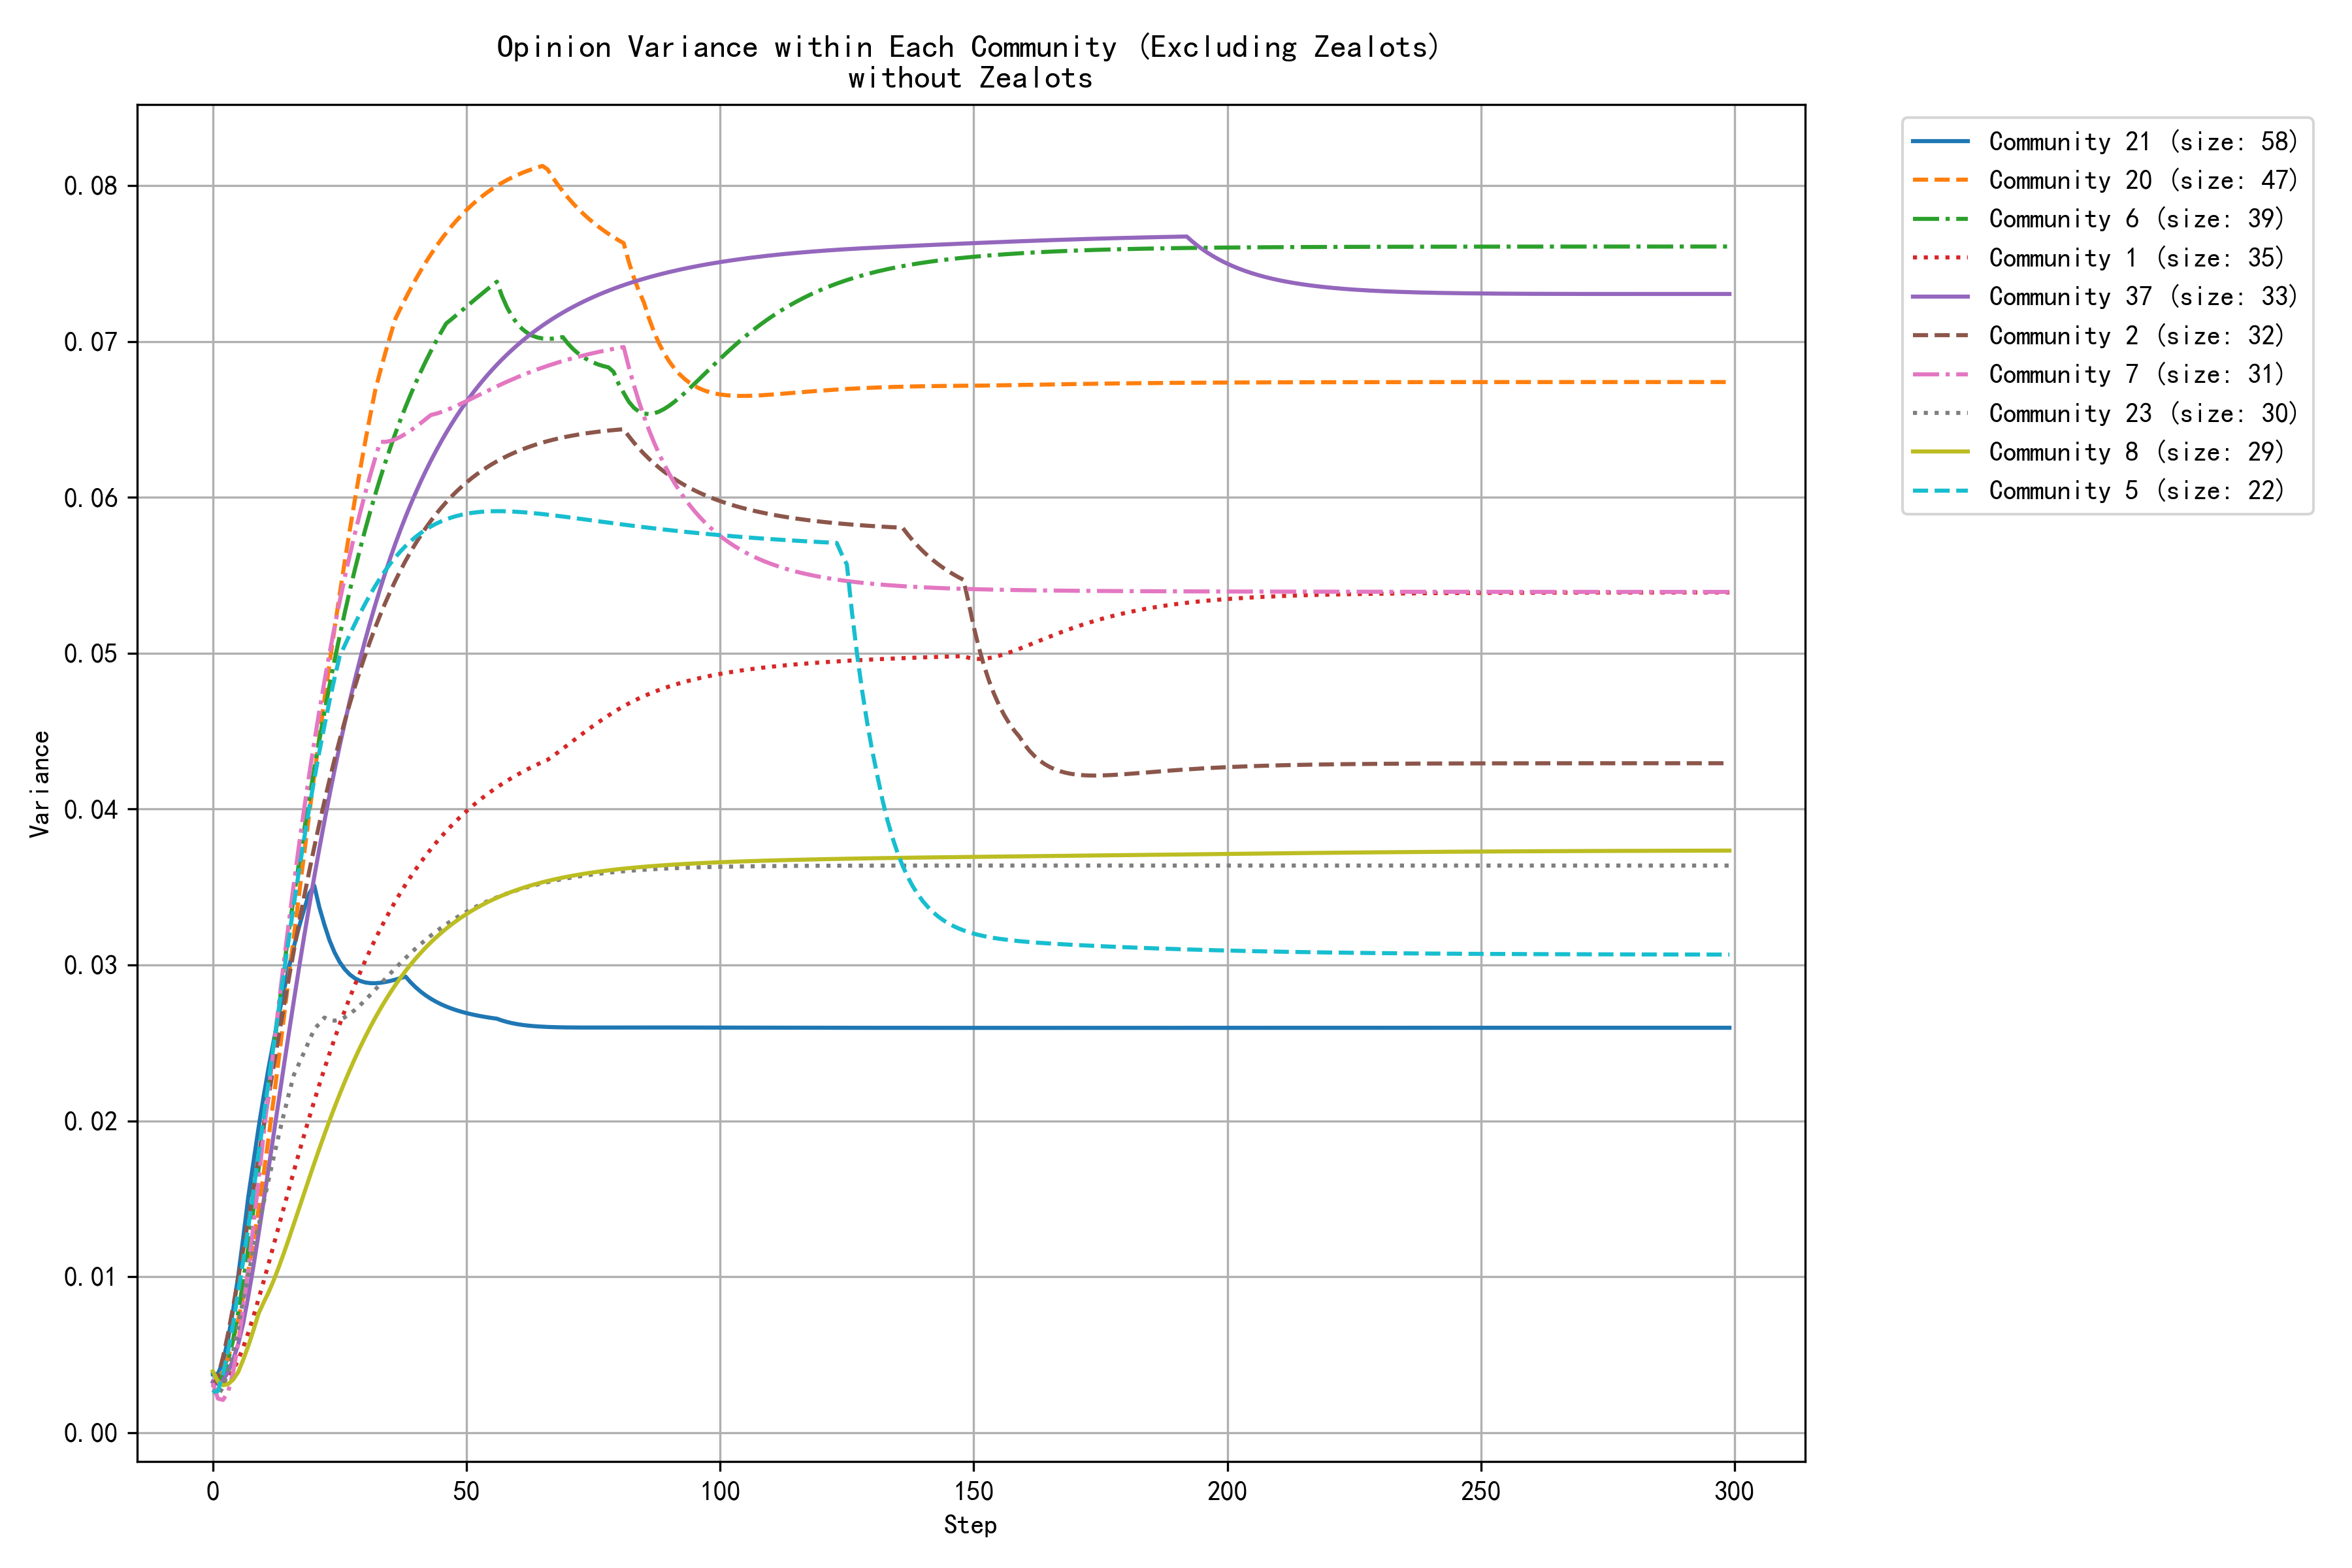

Data behind this chart, as committed beside it:
step, community_0, community_1, community_2, community_3, community_4, community_5, community_6, community_7, community_8, community_10, community_11, community_12, community_20, community_21, community_23, community_32, community_37, community_38, community_57
0, 0.0024, 0.0033, 0.0029, 0.0030, 0.0039, 0.0026, 0.0032, 0.0032, 0.0039, 0.0032, 0.0028, 0.0029, 0.0032, 0.0037, 0.0027, 0.0035, 0.0033, 0.0030, 0.0038
1, 0.0027, 0.0031, 0.0036, 0.0025, 0.0033, 0.0027, 0.0032, 0.0022, 0.0033, 0.0035, 0.0030, 0.0024, 0.0034, 0.0038, 0.0024, 0.0030, 0.0031, 0.0030, 0.0025
2, 0.0034, 0.0032, 0.0048, 0.0023, 0.0030, 0.0037, 0.0036, 0.0021, 0.0030, 0.0032, 0.0036, 0.0022, 0.0040, 0.0045, 0.0029, 0.0037, 0.0033, 0.0035, 0.0019
3, 0.0044, 0.0035, 0.0064, 0.0024, 0.0031, 0.0052, 0.0046, 0.0026, 0.0031, 0.0042, 0.0047, 0.0021, 0.0048, 0.0060, 0.0039, 0.0046, 0.0039, 0.0047, 0.0025
4, 0.0055, 0.0040, 0.0081, 0.0027, 0.0036, 0.0070, 0.0060, 0.0039, 0.0034, 0.0055, 0.0060, 0.0021, 0.0059, 0.0079, 0.0052, 0.0057, 0.0047, 0.0064, 0.0038
5, 0.0067, 0.0047, 0.0099, 0.0032, 0.0044, 0.0090, 0.0077, 0.0057, 0.0039, 0.0070, 0.0075, 0.0022, 0.0072, 0.0100, 0.0068, 0.0069, 0.0057, 0.0081, 0.0054
6, 0.0080, 0.0055, 0.0118, 0.0037, 0.0055, 0.0110, 0.0097, 0.0080, 0.0047, 0.0087, 0.0091, 0.0025, 0.0087, 0.0125, 0.0085, 0.0083, 0.0070, 0.0100, 0.0073
7, 0.0093, 0.0064, 0.0137, 0.0043, 0.0069, 0.0132, 0.0119, 0.0105, 0.0056, 0.0110, 0.0107, 0.0028, 0.0104, 0.0152, 0.0101, 0.0098, 0.0088, 0.0122, 0.0093
8, 0.0107, 0.0075, 0.0157, 0.0050, 0.0085, 0.0155, 0.0143, 0.0133, 0.0066, 0.0134, 0.0123, 0.0033, 0.0122, 0.0173, 0.0117, 0.0115, 0.0107, 0.0144, 0.0115
9, 0.0120, 0.0086, 0.0176, 0.0057, 0.0104, 0.0178, 0.0169, 0.0161, 0.0076, 0.0159, 0.0140, 0.0040, 0.0143, 0.0195, 0.0132, 0.0133, 0.0127, 0.0168, 0.0138
10, 0.0133, 0.0097, 0.0196, 0.0064, 0.0123, 0.0202, 0.0195, 0.0191, 0.0083, 0.0186, 0.0156, 0.0048, 0.0165, 0.0215, 0.0147, 0.0151, 0.0148, 0.0192, 0.0165
11, 0.0145, 0.0108, 0.0216, 0.0072, 0.0143, 0.0226, 0.0221, 0.0219, 0.0090, 0.0213, 0.0171, 0.0057, 0.0189, 0.0234, 0.0162, 0.0170, 0.0170, 0.0217, 0.0192
12, 0.0157, 0.0120, 0.0235, 0.0079, 0.0164, 0.0249, 0.0247, 0.0247, 0.0098, 0.0240, 0.0186, 0.0066, 0.0214, 0.0251, 0.0177, 0.0189, 0.0192, 0.0242, 0.0221
13, 0.0169, 0.0132, 0.0255, 0.0087, 0.0184, 0.0272, 0.0272, 0.0275, 0.0106, 0.0267, 0.0201, 0.0076, 0.0240, 0.0268, 0.0191, 0.0209, 0.0213, 0.0266, 0.0249
14, 0.0180, 0.0144, 0.0273, 0.0095, 0.0204, 0.0295, 0.0298, 0.0302, 0.0115, 0.0294, 0.0215, 0.0085, 0.0266, 0.0284, 0.0204, 0.0228, 0.0235, 0.0290, 0.0278
15, 0.0190, 0.0156, 0.0292, 0.0103, 0.0224, 0.0317, 0.0322, 0.0328, 0.0124, 0.0320, 0.0228, 0.0095, 0.0293, 0.0298, 0.0217, 0.0247, 0.0257, 0.0314, 0.0306
16, 0.0199, 0.0168, 0.0310, 0.0111, 0.0244, 0.0339, 0.0344, 0.0353, 0.0134, 0.0347, 0.0241, 0.0104, 0.0319, 0.0312, 0.0230, 0.0270, 0.0278, 0.0337, 0.0334
17, 0.0208, 0.0180, 0.0327, 0.0119, 0.0263, 0.0361, 0.0366, 0.0377, 0.0144, 0.0372, 0.0253, 0.0113, 0.0345, 0.0324, 0.0237, 0.0295, 0.0298, 0.0359, 0.0362
18, 0.0216, 0.0191, 0.0344, 0.0127, 0.0281, 0.0381, 0.0386, 0.0400, 0.0154, 0.0397, 0.0265, 0.0122, 0.0371, 0.0336, 0.0244, 0.0321, 0.0318, 0.0381, 0.0389
19, 0.0224, 0.0202, 0.0360, 0.0135, 0.0298, 0.0401, 0.0406, 0.0422, 0.0163, 0.0421, 0.0276, 0.0130, 0.0397, 0.0346, 0.0251, 0.0349, 0.0338, 0.0401, 0.0416
20, 0.0231, 0.0213, 0.0376, 0.0142, 0.0315, 0.0419, 0.0426, 0.0443, 0.0173, 0.0444, 0.0279, 0.0138, 0.0422, 0.0351, 0.0259, 0.0377, 0.0357, 0.0421, 0.0442
21, 0.0237, 0.0223, 0.0391, 0.0150, 0.0331, 0.0437, 0.0444, 0.0463, 0.0182, 0.0466, 0.0281, 0.0145, 0.0446, 0.0337, 0.0262, 0.0406, 0.0375, 0.0440, 0.0467
22, 0.0243, 0.0233, 0.0405, 0.0158, 0.0346, 0.0454, 0.0462, 0.0482, 0.0191, 0.0488, 0.0284, 0.0152, 0.0470, 0.0326, 0.0266, 0.0435, 0.0392, 0.0458, 0.0491
23, 0.0249, 0.0243, 0.0419, 0.0165, 0.0361, 0.0469, 0.0479, 0.0500, 0.0200, 0.0508, 0.0287, 0.0159, 0.0493, 0.0316, 0.0265, 0.0464, 0.0409, 0.0476, 0.0514
24, 0.0254, 0.0253, 0.0432, 0.0173, 0.0374, 0.0484, 0.0495, 0.0517, 0.0209, 0.0528, 0.0290, 0.0165, 0.0516, 0.0308, 0.0264, 0.0493, 0.0425, 0.0492, 0.0537
25, 0.0258, 0.0262, 0.0444, 0.0180, 0.0387, 0.0498, 0.0511, 0.0533, 0.0217, 0.0547, 0.0270, 0.0171, 0.0538, 0.0302, 0.0265, 0.0521, 0.0440, 0.0507, 0.0558
26, 0.0263, 0.0271, 0.0456, 0.0187, 0.0400, 0.0505, 0.0526, 0.0548, 0.0225, 0.0563, 0.0252, 0.0177, 0.0559, 0.0297, 0.0266, 0.0549, 0.0455, 0.0522, 0.0579
27, 0.0267, 0.0279, 0.0468, 0.0194, 0.0411, 0.0512, 0.0540, 0.0563, 0.0233, 0.0579, 0.0238, 0.0182, 0.0579, 0.0294, 0.0269, 0.0576, 0.0469, 0.0536, 0.0599
28, 0.0271, 0.0287, 0.0478, 0.0201, 0.0422, 0.0519, 0.0554, 0.0577, 0.0240, 0.0594, 0.0226, 0.0186, 0.0598, 0.0291, 0.0271, 0.0602, 0.0483, 0.0549, 0.0618
29, 0.0274, 0.0295, 0.0489, 0.0208, 0.0433, 0.0525, 0.0567, 0.0590, 0.0247, 0.0609, 0.0215, 0.0191, 0.0617, 0.0290, 0.0274, 0.0628, 0.0496, 0.0561, 0.0637
30, 0.0277, 0.0302, 0.0498, 0.0214, 0.0442, 0.0532, 0.0579, 0.0602, 0.0254, 0.0624, 0.0206, 0.0195, 0.0635, 0.0289, 0.0277, 0.0652, 0.0508, 0.0572, 0.0654
31, 0.0280, 0.0310, 0.0508, 0.0221, 0.0452, 0.0537, 0.0591, 0.0614, 0.0260, 0.0638, 0.0199, 0.0199, 0.0652, 0.0288, 0.0281, 0.0676, 0.0520, 0.0583, 0.0671
32, 0.0282, 0.0316, 0.0516, 0.0227, 0.0460, 0.0543, 0.0602, 0.0625, 0.0266, 0.0651, 0.0193, 0.0203, 0.0668, 0.0288, 0.0284, 0.0698, 0.0531, 0.0593, 0.0687
33, 0.0285, 0.0323, 0.0525, 0.0233, 0.0468, 0.0548, 0.0612, 0.0636, 0.0272, 0.0664, 0.0188, 0.0206, 0.0681, 0.0289, 0.0288, 0.0720, 0.0541, 0.0602, 0.0702
34, 0.0287, 0.0329, 0.0532, 0.0240, 0.0476, 0.0553, 0.0622, 0.0636, 0.0277, 0.0676, 0.0184, 0.0209, 0.0693, 0.0289, 0.0291, 0.0741, 0.0552, 0.0611, 0.0717
35, 0.0289, 0.0335, 0.0540, 0.0246, 0.0483, 0.0558, 0.0632, 0.0636, 0.0282, 0.0688, 0.0181, 0.0212, 0.0704, 0.0290, 0.0295, 0.0760, 0.0561, 0.0619, 0.0731
36, 0.0290, 0.0341, 0.0547, 0.0251, 0.0490, 0.0562, 0.0641, 0.0637, 0.0287, 0.0700, 0.0178, 0.0215, 0.0715, 0.0291, 0.0298, 0.0779, 0.0570, 0.0627, 0.0744
37, 0.0292, 0.0346, 0.0553, 0.0257, 0.0496, 0.0565, 0.0650, 0.0639, 0.0292, 0.0711, 0.0177, 0.0218, 0.0721, 0.0292, 0.0301, 0.0797, 0.0579, 0.0634, 0.0756
38, 0.0294, 0.0352, 0.0559, 0.0263, 0.0502, 0.0569, 0.0658, 0.0641, 0.0296, 0.0721, 0.0175, 0.0220, 0.0728, 0.0293, 0.0304, 0.0814, 0.0588, 0.0640, 0.0768
39, 0.0295, 0.0357, 0.0565, 0.0268, 0.0508, 0.0572, 0.0666, 0.0643, 0.0300, 0.0731, 0.0174, 0.0222, 0.0734, 0.0289, 0.0308, 0.0830, 0.0595, 0.0646, 0.0780
40, 0.0296, 0.0361, 0.0571, 0.0273, 0.0513, 0.0575, 0.0674, 0.0645, 0.0304, 0.0740, 0.0173, 0.0225, 0.0740, 0.0286, 0.0311, 0.0845, 0.0603, 0.0652, 0.0791
41, 0.0297, 0.0366, 0.0576, 0.0278, 0.0518, 0.0577, 0.0681, 0.0648, 0.0308, 0.0749, 0.0173, 0.0227, 0.0746, 0.0283, 0.0313, 0.0859, 0.0610, 0.0657, 0.0801
42, 0.0298, 0.0370, 0.0580, 0.0283, 0.0523, 0.0579, 0.0687, 0.0650, 0.0311, 0.0758, 0.0172, 0.0229, 0.0751, 0.0280, 0.0316, 0.0872, 0.0617, 0.0661, 0.0811
43, 0.0299, 0.0374, 0.0585, 0.0288, 0.0527, 0.0581, 0.0694, 0.0653, 0.0315, 0.0766, 0.0172, 0.0231, 0.0756, 0.0278, 0.0319, 0.0885, 0.0624, 0.0666, 0.0820
44, 0.0300, 0.0378, 0.0589, 0.0293, 0.0531, 0.0583, 0.0700, 0.0654, 0.0318, 0.0774, 0.0173, 0.0232, 0.0761, 0.0276, 0.0321, 0.0897, 0.0630, 0.0669, 0.0829
45, 0.0300, 0.0382, 0.0593, 0.0297, 0.0535, 0.0585, 0.0706, 0.0655, 0.0321, 0.0781, 0.0173, 0.0234, 0.0765, 0.0275, 0.0324, 0.0908, 0.0636, 0.0673, 0.0837
46, 0.0301, 0.0386, 0.0597, 0.0302, 0.0539, 0.0586, 0.0712, 0.0656, 0.0323, 0.0788, 0.0174, 0.0236, 0.0770, 0.0273, 0.0326, 0.0919, 0.0641, 0.0676, 0.0845
47, 0.0302, 0.0389, 0.0600, 0.0306, 0.0542, 0.0587, 0.0714, 0.0657, 0.0326, 0.0795, 0.0175, 0.0237, 0.0774, 0.0272, 0.0328, 0.0928, 0.0647, 0.0679, 0.0853
48, 0.0302, 0.0393, 0.0604, 0.0310, 0.0546, 0.0588, 0.0717, 0.0659, 0.0328, 0.0801, 0.0175, 0.0239, 0.0777, 0.0271, 0.0330, 0.0938, 0.0652, 0.0682, 0.0860
49, 0.0302, 0.0396, 0.0607, 0.0314, 0.0549, 0.0589, 0.0720, 0.0660, 0.0331, 0.0807, 0.0176, 0.0240, 0.0781, 0.0270, 0.0332, 0.0946, 0.0657, 0.0684, 0.0867
50, 0.0303, 0.0399, 0.0610, 0.0318, 0.0551, 0.0589, 0.0722, 0.0662, 0.0333, 0.0813, 0.0177, 0.0241, 0.0784, 0.0269, 0.0334, 0.0954, 0.0661, 0.0686, 0.0873
51, 0.0303, 0.0401, 0.0612, 0.0322, 0.0554, 0.0590, 0.0725, 0.0663, 0.0335, 0.0818, 0.0178, 0.0243, 0.0787, 0.0268, 0.0336, 0.0962, 0.0666, 0.0688, 0.0879
52, 0.0304, 0.0404, 0.0615, 0.0325, 0.0557, 0.0590, 0.0728, 0.0665, 0.0337, 0.0823, 0.0180, 0.0244, 0.0790, 0.0268, 0.0338, 0.0969, 0.0670, 0.0690, 0.0885
53, 0.0304, 0.0407, 0.0617, 0.0329, 0.0559, 0.0591, 0.0731, 0.0667, 0.0338, 0.0828, 0.0181, 0.0245, 0.0793, 0.0267, 0.0339, 0.0976, 0.0674, 0.0692, 0.0891
54, 0.0304, 0.0409, 0.0619, 0.0332, 0.0561, 0.0591, 0.0733, 0.0668, 0.0340, 0.0832, 0.0182, 0.0246, 0.0795, 0.0266, 0.0341, 0.0982, 0.0678, 0.0693, 0.0896
55, 0.0304, 0.0412, 0.0621, 0.0336, 0.0563, 0.0591, 0.0736, 0.0670, 0.0342, 0.0837, 0.0183, 0.0247, 0.0798, 0.0266, 0.0342, 0.0988, 0.0682, 0.0694, 0.0901
56, 0.0305, 0.0414, 0.0623, 0.0339, 0.0565, 0.0591, 0.0738, 0.0671, 0.0343, 0.0841, 0.0184, 0.0248, 0.0800, 0.0266, 0.0343, 0.0993, 0.0685, 0.0695, 0.0906
57, 0.0305, 0.0416, 0.0625, 0.0342, 0.0567, 0.0591, 0.0729, 0.0673, 0.0344, 0.0845, 0.0185, 0.0249, 0.0802, 0.0264, 0.0345, 0.0998, 0.0688, 0.0696, 0.0910
58, 0.0305, 0.0418, 0.0627, 0.0345, 0.0569, 0.0591, 0.0722, 0.0674, 0.0346, 0.0848, 0.0186, 0.0250, 0.0804, 0.0263, 0.0346, 0.1003, 0.0692, 0.0697, 0.0914
59, 0.0305, 0.0420, 0.0628, 0.0347, 0.0570, 0.0591, 0.0716, 0.0676, 0.0347, 0.0852, 0.0187, 0.0251, 0.0805, 0.0263, 0.0347, 0.1007, 0.0695, 0.0697, 0.0918
... 240 more rows
